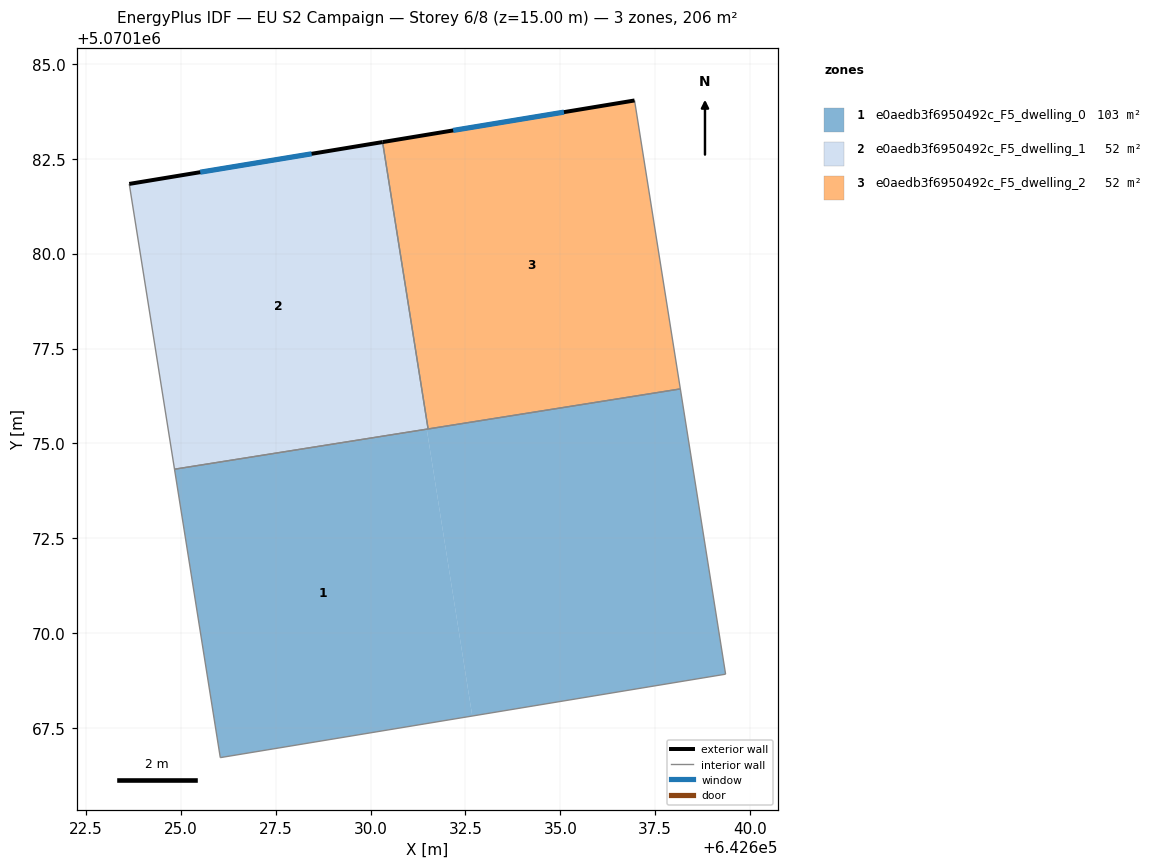
=== STOREY PLAN SPEC (per zone: floor XY polygon, exterior-wall plan segments, windows/doors) ===
zone 1: e0aedb3f6950492c_F5_dwelling_0  (103.2 m²)
  floor: (642631.48, 5070175.38) (642632.68, 5070167.82) (642626.04, 5070166.72) (642624.84, 5070174.32)
  floor: (642638.16, 5070176.44) (642639.35, 5070168.92) (642632.68, 5070167.82) (642631.48, 5070175.38) (642631.50, 5070175.38) (642631.52, 5070175.38)
  interior walls: 5
zone 2: e0aedb3f6950492c_F5_dwelling_1  (51.6 m²)
  floor: (642630.32, 5070182.94) (642631.52, 5070175.38) (642624.84, 5070174.32) (642623.65, 5070181.84)
  exterior wall: (642630.32, 5070182.94) – (642623.65, 5070181.84)  [6.8 m]
    window: (642628.45, 5070182.63) – (642625.51, 5070182.14)  [3.9 m²]
  interior walls: 3
zone 3: e0aedb3f6950492c_F5_dwelling_2  (51.6 m²)
  floor: (642638.16, 5070176.44) (642631.52, 5070175.38) (642631.52, 5070175.38)
  floor: (642636.95, 5070184.03) (642638.16, 5070176.44) (642631.52, 5070175.38) (642630.32, 5070182.94)
  exterior wall: (642636.95, 5070184.03) – (642630.32, 5070182.94)  [6.7 m]
    window: (642635.10, 5070183.73) – (642632.18, 5070183.25)  [3.9 m²]
  interior walls: 3

=== DERIVED (storey summary) ===
Building: EU S2 Campaign
Storey: 6 of 8  (floor level z = 15.00 m)
Storey gross floor area: 206.4 m²
Zones on this storey: 3
  - e0aedb3f6950492c_F5_dwelling_0: floor 103.2 m²
  - e0aedb3f6950492c_F5_dwelling_1: floor 51.6 m²; exterior wall 6.8 m (20.3 m²); 1 window(s) 3.9 m²; WWR 19.3%
  - e0aedb3f6950492c_F5_dwelling_2: floor 51.6 m²; exterior wall 6.7 m (20.2 m²); 1 window(s) 3.9 m²; WWR 19.3%
Zone adjacency (shared interzone walls):
  - e0aedb3f6950492c_F5_dwelling_0 ↔ e0aedb3f6950492c_F5_dwelling_1
  - e0aedb3f6950492c_F5_dwelling_0 ↔ e0aedb3f6950492c_F5_dwelling_2
  - e0aedb3f6950492c_F5_dwelling_1 ↔ e0aedb3f6950492c_F5_dwelling_2